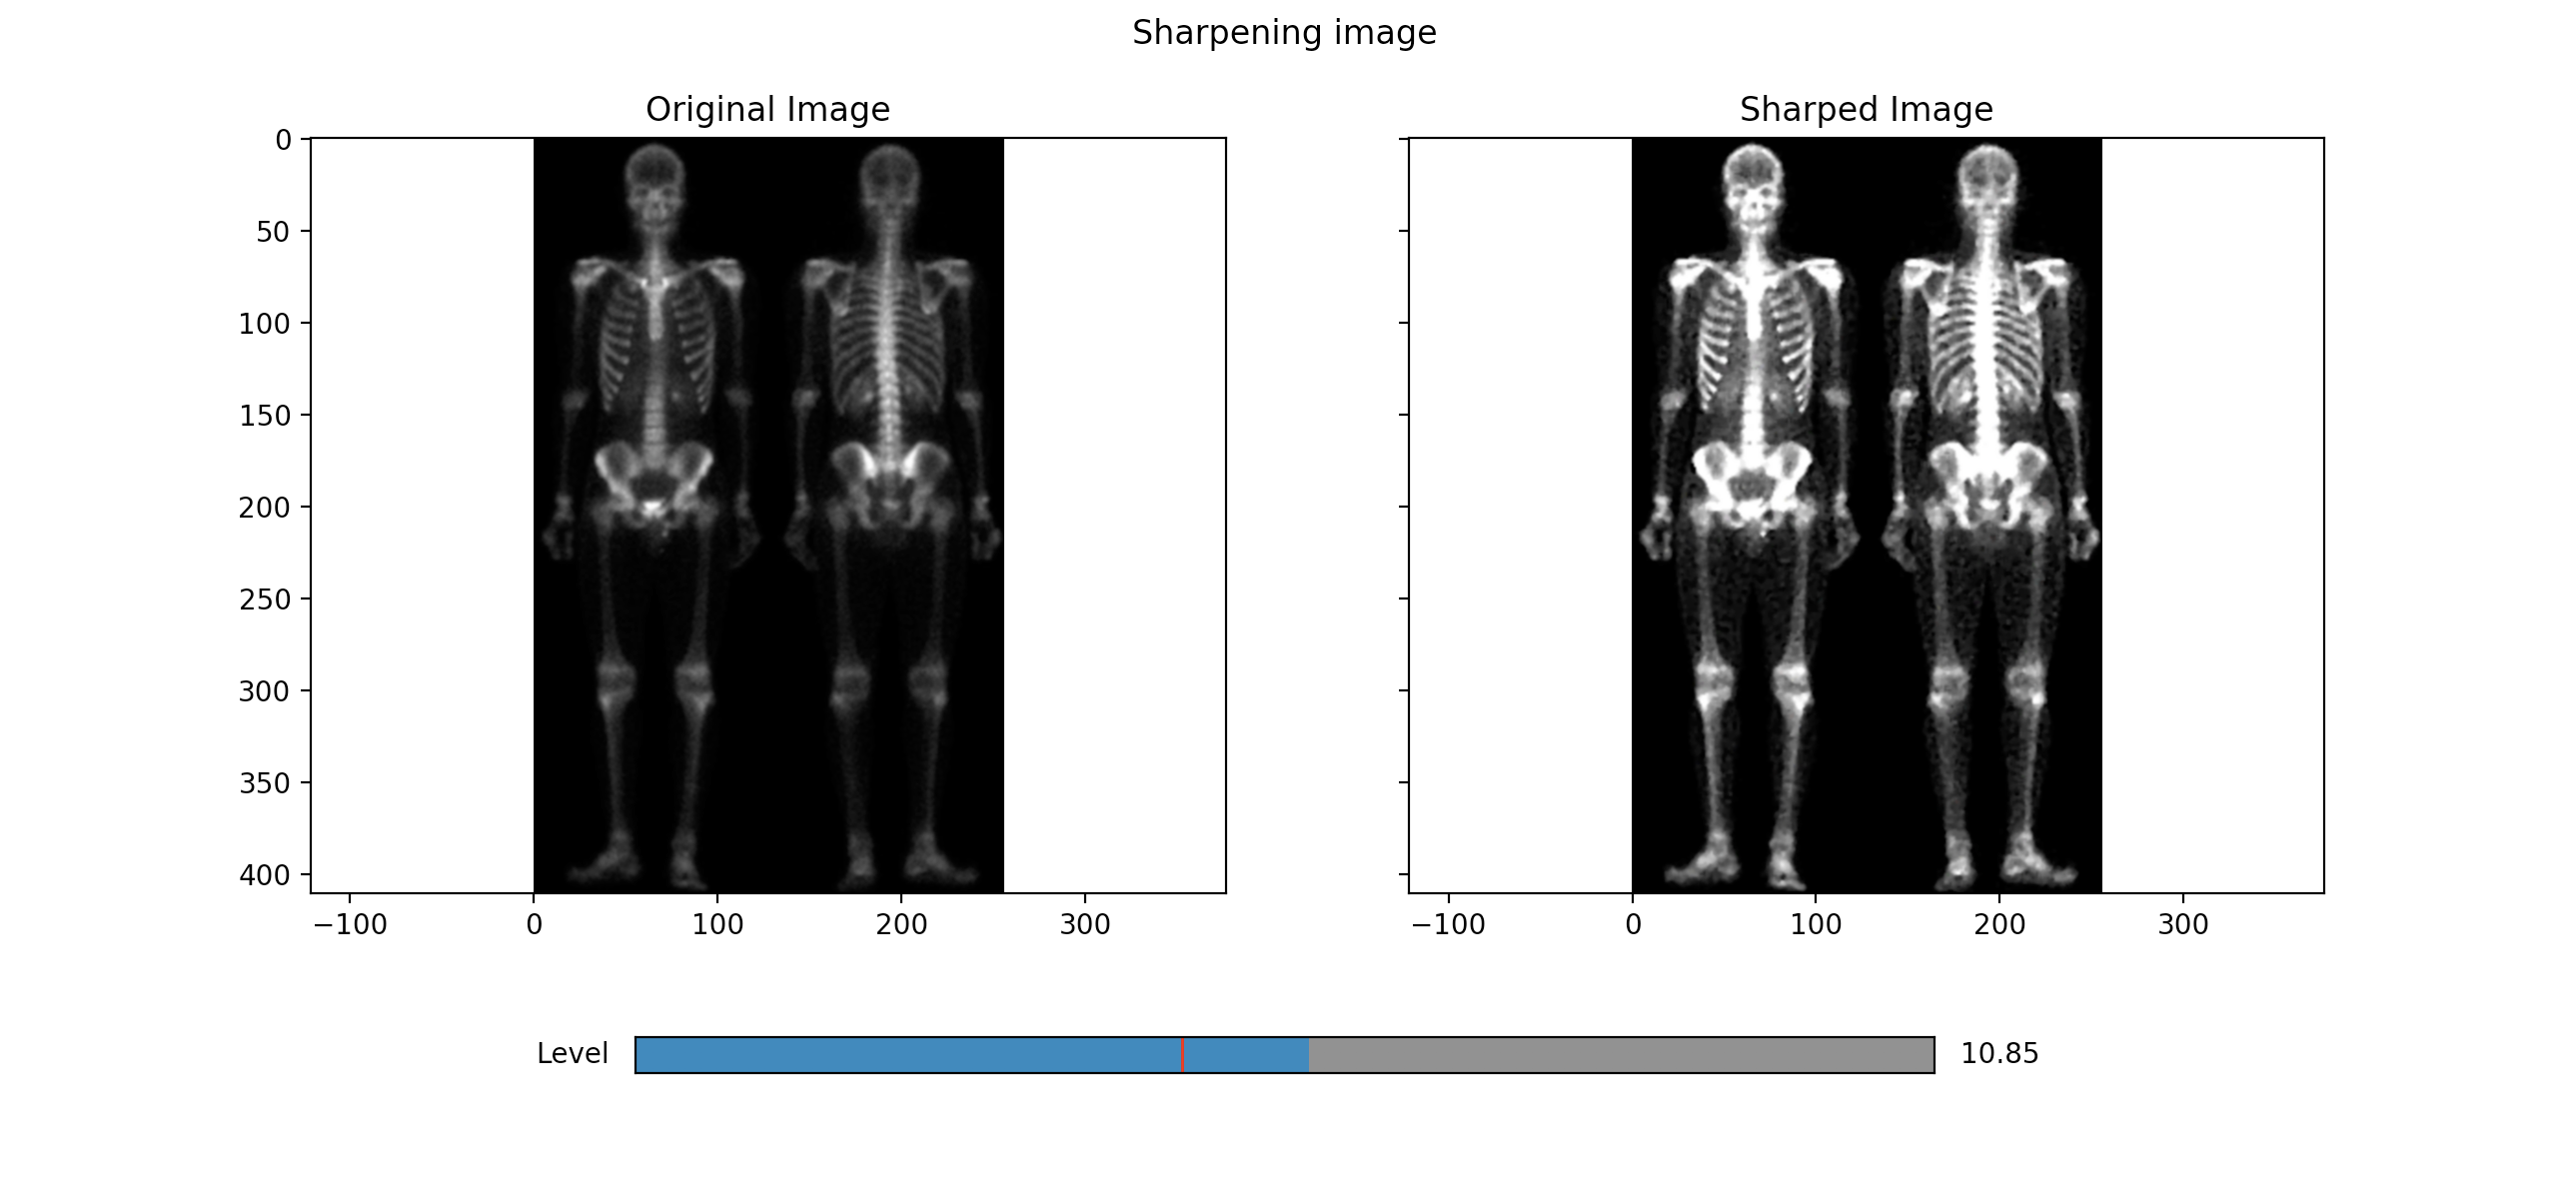

Here is the Python script that generated this plot:
# Image Processing - Fall 2017 - IAUD
# Written by Aryan Alikhani
#
# Sharpen Image
# visit https://github.com/ary4n/opencv-numpy-tutorialss
#

# importing essential libraries just like before.
import numpy as np
import cv2
from matplotlib import pyplot as plt
import matplotlib.widgets as widget


if __name__ == '__main__':
	# create two plot side by side by setting columns to one
	window, ploting_context = plt.subplots(1, 2, sharey='row', figsize=(13, 6))


	# load ploting views into new variables
	plot_left = ploting_context[0]
	plot_right = ploting_context[1]


	# set titles
	window.canvas.set_window_title('Figure')
	window.suptitle('Sharpening image')
	plot_left.set_title('Original Image')
	plot_right.set_title('Sharped Image')

	# set margins
	window.subplots_adjust(bottom=0.25)


	# load image into memory
	source = cv2.imread('skull.png', cv2.IMREAD_COLOR);

	# show original image on left plot
	plot_left.imshow(cv2.cvtColor(source, cv2.COLOR_BGR2RGB), interpolation='bicubic')


	# view it on right plot
	ploted_image = plot_right.imshow(source, cmap='gray', interpolation='bicubic')


	axe_level = window.add_axes([0.25, 0.1, 0.50, 0.03], facecolor='gray')

	slider_level = widget.Slider(axe_level, 'Level', 1.0, 20.0, 9.0)

	def on_change(val):
		global source

		kernel = np.array([[-1,-1,-1], [-1,val,-1], [-1,-1,-1]])

		sharped_image = cv2.filter2D(source, -2, kernel)


		median = cv2.medianBlur(sharped_image,  3)

		ploted_image.set_data(cv2.cvtColor(median, cv2.COLOR_BGR2RGB))

		window.canvas.draw_idle()

	on_change(9)

	slider_level.on_changed(on_change)

	# done!

	plt.show()
